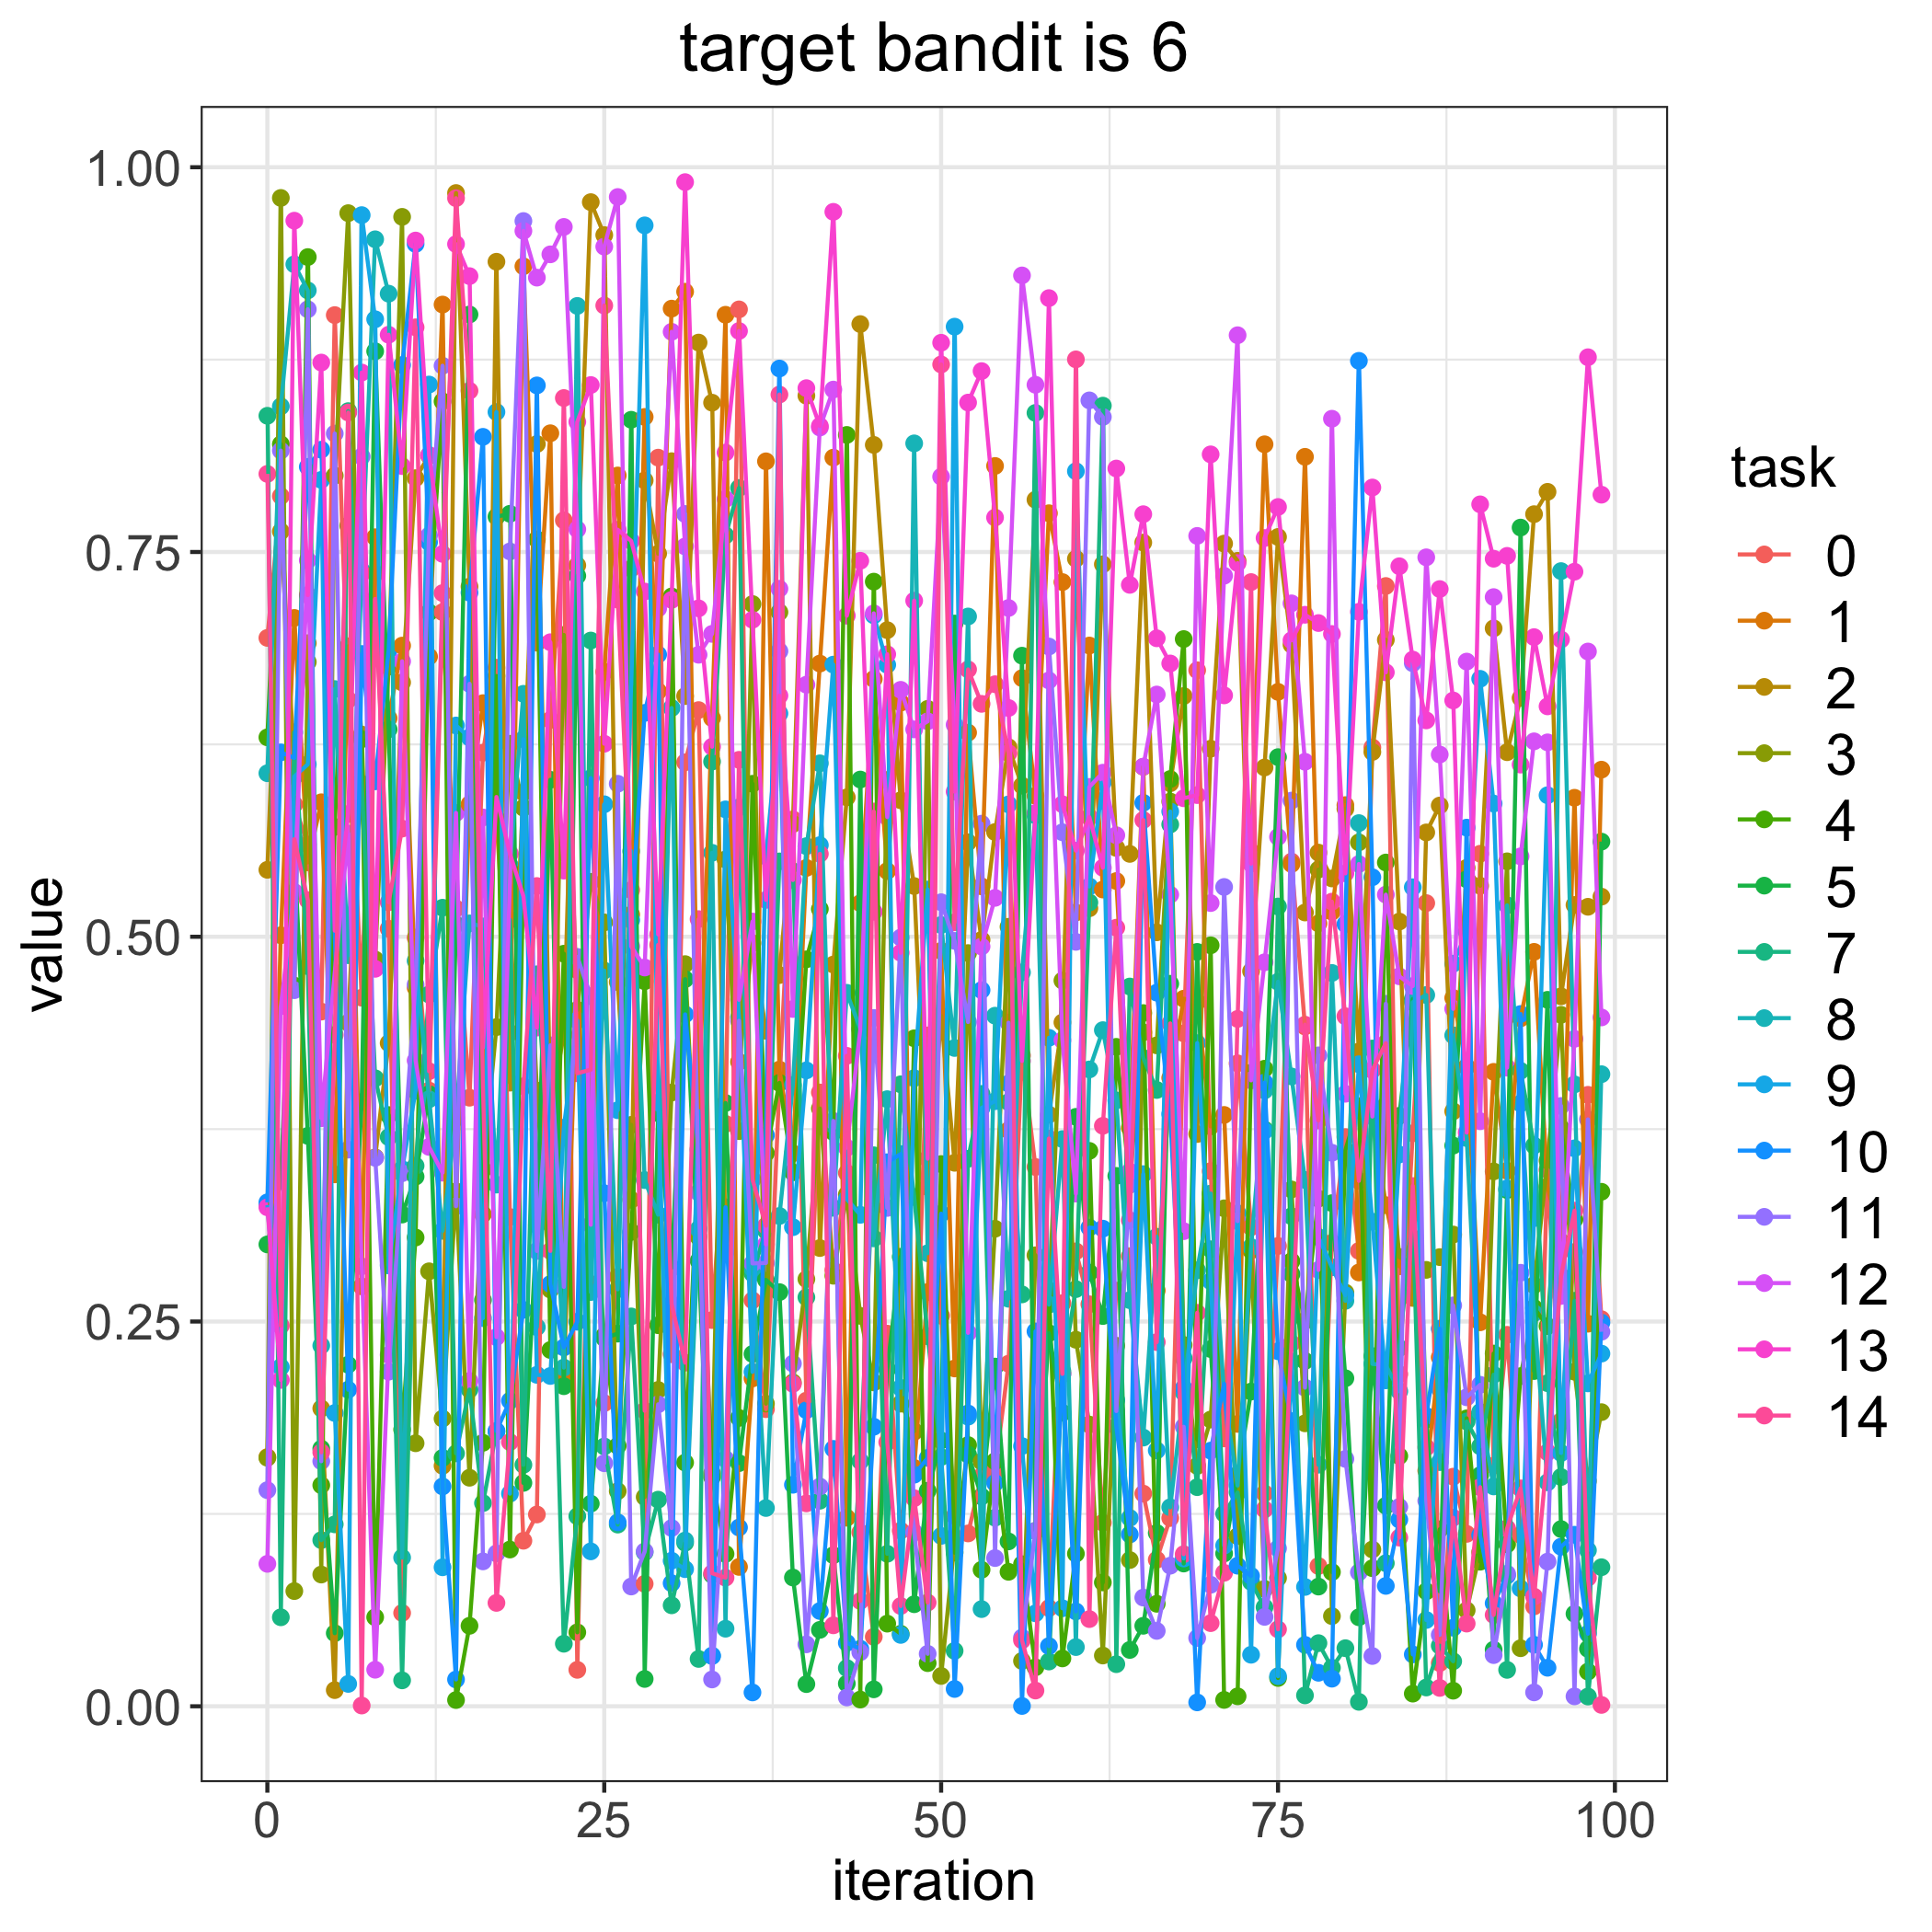

The table this chart was drawn from, first rows:
, 0, 1, 2, 3, 4, 5, 7, 8, 9, 10, 11, 12, 13, 14
0, 0.6942, 0.1619, 0.5435, 0.1615, 0.6296, 0.3001, 0.8385, 0.6062, 0.3256, 0.3274, 0.1404, 0.09255, 0.3242, 0.8007
1, 0.7863, 0.501, 0.7634, 0.98, 0.82, 0.3413, 0.05783, 0.8446, 0.2204, 0.6198, 0.8159, 0.4548, 0.212, 0.2473
2, 0.5859, 0.7072, 0.6133, 0.07484, 0.4683, 0.557, 0.6329, 0.9369, 0.6041, 0.6161, 0.4653, 0.5291, 0.9653, 0.5634
3, 0.56, 0.5483, 0.6908, 0.6785, 0.9416, 0.3706, 0.4809, 0.92, 0.612, 0.8053, 0.9077, 0.7446, 0.722, 0.5238
4, 0.4514, 0.5874, 0.1935, 0.0856, 0.1436, 0.1674, 0.1079, 0.2344, 0.7969, 0.8165, 0.1592, 0.382, 0.8731, 0.165
5, 0.9039, 0.3456, 0.0105, 0.7996, 0.5714, 0.0475, 0.1182, 0.6609, 0.1906, 0.5017, 0.8269, 0.4766, 0.504, 0.4362
6, 0.654, 0.6887, 0.4442, 0.9702, 0.7671, 0.2219, 0.8415, 0.488, 0.01454, 0.2057, 0.3617, 0.5671, 0.5798, 0.8406
7, 0.4604, 0.2728, 0.6314, 0.5834, 0.6283, 0.3926, 0.5994, 0.7378, 0.9689, 0.6837, 0.812, 0.2859, 0.8666, 0.0004929
8, 0.7361, 0.7596, 0.3567, 0.4852, 0.05787, 0.8804, 0.408, 0.9532, 0.9012, 0.601, 0.3564, 0.02374, 0.4792, 0.7195
9, 0.5052, 0.642, 0.4309, 0.6754, 0.3842, 0.6348, 0.3698, 0.9179, 0.2864, 0.6861, 0.2174, 0.2283, 0.8912, 0.5224
10, 0.06064, 0.6892, 0.6652, 0.9678, 0.1798, 0.3195, 0.01685, 0.09662, 0.349, 0.8715, 0.3464, 0.679, 0.8058, 0.5703
11, 0.4994, 0.4669, 0.798, 0.1709, 0.3046, 0.3442, 0.3512, 0.4844, 0.3999, 0.9501, 0.4689, 0.4196, 0.9524, 0.896
12, 0.4001, 0.682, 0.8126, 0.2826, 0.7108, 0.3978, 0.4625, 0.3944, 0.8588, 0.7563, 0.7607, 0.3635, 0.813, 0.4126
13, 0.7109, 0.9108, 0.1562, 0.1869, 0.8479, 0.1614, 0.5189, 0.3089, 0.09031, 0.1428, 0.871, 0.3467, 0.7488, 0.7233
14, 0.5183, 0.3258, 0.9832, 0.3346, 0.00405, 0.5079, 0.1643, 0.3822, 0.6373, 0.01742, 0.3249, 0.5805, 0.9501, 0.9799
15, 0.3954, 0.5861, 0.7275, 0.1485, 0.05229, 0.9043, 0.2058, 0.5087, 0.6295, 0.7236, 0.6644, 0.2114, 0.9292, 0.8548
16, 0.6196, 0.6518, 0.3197, 0.3487, 0.1712, 0.2639, 0.132, 0.5067, 0.2522, 0.8248, 0.09415, 0.5775, 0.428, 0.4014
17, 0.6748, 0.5768, 0.9386, 0.4413, 0.6694, 0.7729, 0.1784, 0.339, 0.8409, 0.179, 0.09934, 0.2398, 0.5908, 0.06718
18, 0.3179, 0.4376, 0.4052, 0.6254, 0.1019, 0.7748, 0.511, 0.5463, 0.1382, 0.1985, 0.7504, 0.5344, 0.554, 0.1717
19, 0.1076, 0.9356, 0.5937, 0.5838, 0.5415, 0.1451, 0.1569, 0.6578, 0.6283, 0.2576, 0.965, 0.9586, 0.5263, 0.4028
20, 0.1246, 0.6911, 0.8202, 0.4, 0.7582, 0.3127, 0.4756, 0.2464, 0.2154, 0.8582, 0.2958, 0.9283, 0.441, 0.533
21, 0.6409, 0.8272, 0.389, 0.2708, 0.2315, 0.602, 0.3462, 0.4084, 0.2146, 0.2744, 0.4294, 0.9434, 0.6914, 0.2959
22, 0.7706, 0.2131, 0.4362, 0.6961, 0.489, 0.208, 0.04063, 0.2201, 0.3759, 0.2332, 0.2725, 0.9612, 0.543, 0.85
23, 0.02368, 0.4783, 0.7413, 0.4525, 0.04807, 0.7345, 0.1235, 0.9099, 0.4456, 0.2499, 0.4869, 0.7647, 0.8345, 0.4113
24, 0.4047, 0.2744, 0.9773, 0.5357, 0.3442, 0.1317, 0.6925, 0.2692, 0.1007, 0.603, 0.4614, 0.3129, 0.8585, 0.4136
25, 0.197, 0.6722, 0.9559, 0.5093, 0.2407, 0.2392, 0.1688, 0.478, 0.5861, 0.3334, 0.1579, 0.9484, 0.6254, 0.9101
26, 0.2791, 0.7997, 0.4706, 0.1398, 0.1692, 0.2421, 0.1181, 0.2709, 0.3873, 0.1195, 0.5994, 0.9807, 0.7645, 0.7191
27, 0.7392, 0.5144, 0.3291, 0.3778, 0.3082, 0.8359, 0.2533, 0.5556, 0.6633, 0.5109, 0.07782, 0.4938, 0.7572, 0.5304
28, 0.07959, 0.8378, 0.7965, 0.136, 0.4711, 0.01776, 0.1001, 0.3419, 0.9622, 0.6455, 0.1006, 0.48, 0.7243, 0.192
29, 0.8113, 0.6595, 0.7489, 0.2055, 0.2476, 0.3853, 0.1342, 0.3194, 0.3923, 0.6834, 0.1962, 0.7133, 0.5016, 0.4947
30, 0.2287, 0.9081, 0.809, 0.3987, 0.7211, 0.2849, 0.06561, 0.6486, 0.09458, 0.07999, 0.1158, 0.8931, 0.7189, 0.2613
31, 0.6133, 0.9191, 0.6564, 0.4822, 0.1583, 0.4724, 0.1062, 0.1077, 0.08909, 0.4495, 0.7747, 0.7536, 0.9903, 0.2233
32, 0.6473, 0.3858, 0.8861, 0.3049, 0.3623, 0.2895, 0.03076, 0.31, 0.3867, 0.3611, 0.3338, 0.6832, 0.7134, 0.5115
33, 0.2509, 0.6421, 0.847, 0.1514, 0.1489, 0.0855, 0.6138, 0.5546, 0.03296, 0.03265, 0.01743, 0.6968, 0.6235, 0.08644
34, 0.3784, 0.9041, 0.2951, 0.5502, 0.099, 0.392, 0.7608, 0.05041, 0.5828, 0.3242, 0.1606, 0.7844, 0.8146, 0.08357
35, 0.9076, 0.09056, 0.4187, 0.3737, 0.1874, 0.158, 0.7916, 0.5841, 0.4475, 0.1161, 0.4454, 0.4591, 0.8936, 0.615
36, 0.2638, 0.213, 0.4959, 0.7162, 0.5994, 0.2289, 0.2812, 0.2844, 0.2173, 0.008996, 0.2878, 0.5099, 0.706, 0.3422
37, 0.193, 0.8089, 0.4389, 0.1966, 0.3594, 0.277, 0.309, 0.1288, 0.5522, 0.3711, 0.288, 0.3001, 0.524, 0.3122
38, 0.4052, 0.4137, 0.4751, 0.7109, 0.4051, 0.2691, 0.549, 0.3186, 0.6451, 0.8692, 0.6856, 0.7261, 0.6567, 0.8523
39, 0.5763, 0.3593, 0.5733, 0.2104, 0.3469, 0.08367, 0.5426, 0.4036, 0.3113, 0.1439, 0.2227, 0.4531, 0.5369, 0.2095
40, 0.1986, 0.5447, 0.8516, 0.2776, 0.4853, 0.01441, 0.2657, 0.5589, 0.4132, 0.1924, 0.04026, 0.6638, 0.8564, 0.1318
41, 0.3988, 0.6775, 0.2977, 0.3884, 0.518, 0.04966, 0.1336, 0.6127, 0.5595, 0.0619, 0.1428, 0.8309, 0.8319, 0.5538
42, 0.2834, 0.8113, 0.4819, 0.2797, 0.3731, 0.09817, 0.3777, 0.3239, 0.6768, 0.1673, 0.3803, 0.8555, 0.971, 0.05261
43, 0.3465, 0.1225, 0.5906, 0.3325, 0.8261, 0.01473, 0.02483, 0.4636, 0.3296, 0.04123, 0.00573, 0.3629, 0.7086, 0.4226
44, 0.1129, 0.5218, 0.8981, 0.2537, 0.004369, 0.6022, 0.1593, 0.4403, 0.3193, 0.03737, 0.03513, 0.4396, 0.7443, 0.06843
45, 0.04515, 0.6675, 0.8196, 0.2104, 0.7307, 0.01101, 0.358, 0.304, 0.7089, 0.1816, 0.4472, 0.7101, 0.5162, 0.5814
46, 0.2421, 0.5427, 0.6992, 0.6019, 0.0537, 0.219, 0.09908, 0.3945, 0.6767, 0.3535, 0.3238, 0.5778, 0.6836, 0.1716
47, 0.1141, 0.6521, 0.5887, 0.1966, 0.04711, 0.2921, 0.4041, 0.2069, 0.04638, 0.3588, 0.4995, 0.6604, 0.4896, 0.06516
48, 0.1783, 0.1549, 0.5329, 0.1787, 0.434, 0.06631, 0.3309, 0.8206, 0.4081, 0.1505, 0.1129, 0.6347, 0.7184, 0.1352
49, 0.4359, 0.2692, 0.3375, 0.6481, 0.02804, 0.1401, 0.2404, 0.2944, 0.5307, 0.1613, 0.0341, 0.64, 0.3558, 0.06739
50, 0.2538, 0.4908, 0.4485, 0.01971, 0.3523, 0.1727, 0.162, 0.5076, 0.1107, 0.3201, 0.5224, 0.7989, 0.886, 0.8718
51, 0.1237, 0.2195, 0.3531, 0.1066, 0.09986, 0.7035, 0.03603, 0.4277, 0.8964, 0.01125, 0.4973, 0.6377, 0.5943, 0.5094
52, 0.1123, 0.6326, 0.5614, 0.4894, 0.1697, 0.1635, 0.3557, 0.7081, 0.1882, 0.1903, 0.4446, 0.2426, 0.8471, 0.6737
53, 0.1495, 0.5327, 0.498, 0.159, 0.08869, 0.1363, 0.3979, 0.06314, 0.3888, 0.4653, 0.5735, 0.4937, 0.8675, 0.6513
54, 0.153, 0.8059, 0.568, 0.3103, 0.1592, 0.2207, 0.1225, 0.4487, 0.3931, 0.1451, 0.0963, 0.5253, 0.7724, 0.6641
55, 0.2226, 0.3743, 0.6231, 0.5065, 0.08737, 0.1071, 0.3926, 0.2648, 0.586, 0.4046, 0.4441, 0.7136, 0.6486, 0.6193
56, 0.4228, 0.668, 0.5982, 0.02946, 0.09231, 0.6826, 0.2676, 0.4768, 0.169, 0.000199, 0.04466, 0.9297, 0.4193, 0.04291
57, 0.3504, 0.5916, 0.784, 0.293, 0.02534, 0.114, 0.8404, 0.5789, 0.0604, 0.2436, 0.114, 0.8587, 0.5804, 0.01023
58, 0.06382, 0.7752, 0.3844, 0.2613, 0.2703, 0.2424, 0.02909, 0.261, 0.4343, 0.03911, 0.6886, 0.6665, 0.915, 0.3689
59, 0.2619, 0.7305, 0.4443, 0.4715, 0.0311, 0.1907, 0.2176, 0.3685, 0.06368, 0.2158, 0.5679, 0.4327, 0.5861, 0.216
... 40 more rows
